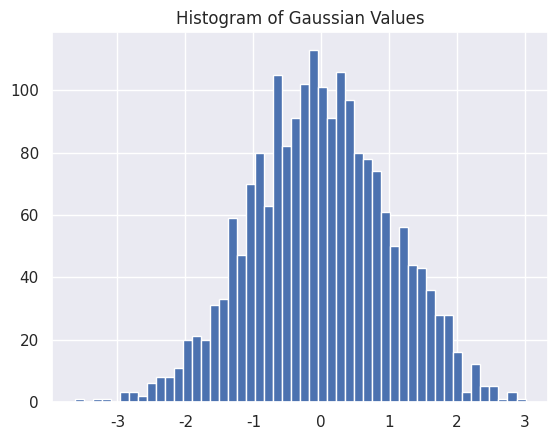

Recreate this plot in Python.
from numpy.random import normal

import matplotlib.pyplot as plt
import seaborn as sns
sns.set()

# Take samples
smpls = normal(size=2000)

# Create histogram and save it
fig, ax = plt.subplots(1,1)

ax.hist(smpls, bins=50)
ax.set_title('Histogram of Gaussian Values');

plt.savefig('gaussian.png')
